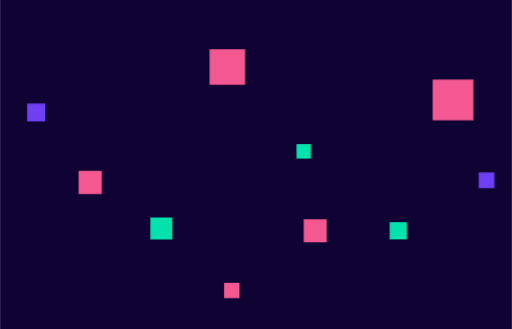
t = 0.00 s
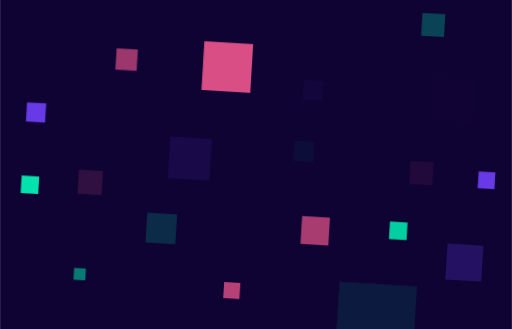
t = 1.67 s
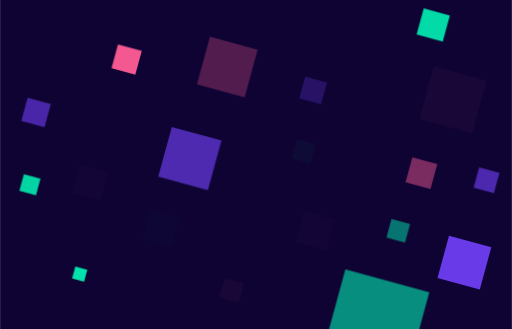
t = 3.33 s
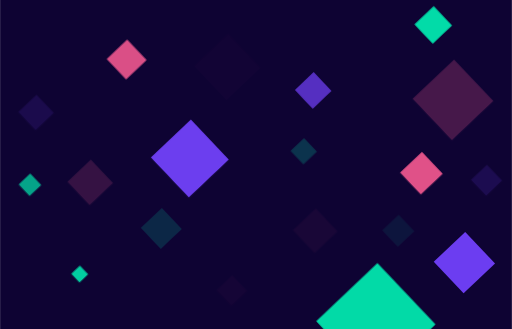
t = 5.00 s
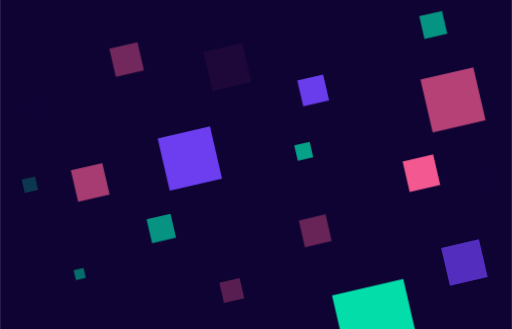
t = 6.67 s
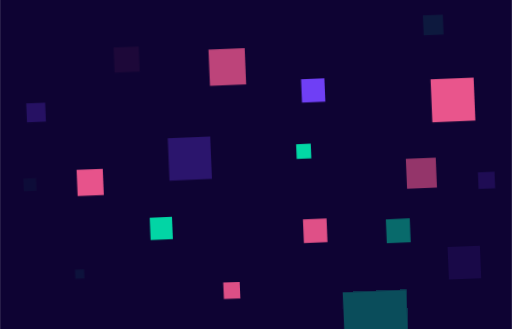
t = 8.33 s

The animated SVG that drew these frames (rendered in a browser with its animation timeline set to each time). Animation: 57 CSS @keyframes rules; one cycle of 10.00 s, repeats indefinitely.

<svg id="e7p7d3tczrvq1" xmlns="http://www.w3.org/2000/svg" xmlns:xlink="http://www.w3.org/1999/xlink" viewBox="0 0 1400 900" shape-rendering="geometricPrecision" text-rendering="geometricPrecision" width="1400" height="900"><style><![CDATA[#e7p7d3tczrvq3_tr {animation: e7p7d3tczrvq3_tr__tr 10000ms linear infinite normal forwards}@keyframes e7p7d3tczrvq3_tr__tr { 0% {transform: translate(1089.217505px,631.346821px) rotate(0deg);animation-timing-function: cubic-bezier(0.645000,0.045000,0.355000,1)} 100% {transform: translate(1089.217505px,631.346821px) rotate(90deg)} }#e7p7d3tczrvq3_ts {animation: e7p7d3tczrvq3_ts__ts 10000ms linear infinite normal forwards}@keyframes e7p7d3tczrvq3_ts__ts { 0% {transform: scale(0.999995,0.999995);animation-timing-function: cubic-bezier(0.645000,0.045000,0.355000,1)} 81% {transform: scale(1.400000,1.400000);animation-timing-function: cubic-bezier(0.645000,0.045000,0.355000,1)} 100% {transform: scale(1,1)} }#e7p7d3tczrvq3 {animation: e7p7d3tczrvq3_f_o 10000ms linear infinite normal forwards}@keyframes e7p7d3tczrvq3_f_o { 0% {fill-opacity: 1;animation-timing-function: cubic-bezier(0.645000,0.045000,0.355000,1)} 68% {fill-opacity: 0;animation-timing-function: cubic-bezier(0.645000,0.045000,0.355000,1)} 100% {fill-opacity: 1} }#e7p7d3tczrvq4_tr {animation: e7p7d3tczrvq4_tr__tr 10000ms linear infinite normal forwards}@keyframes e7p7d3tczrvq4_tr__tr { 0% {transform: translate(1027.951134px,883.034173px) rotate(0deg);animation-timing-function: cubic-bezier(0.645000,0.045000,0.355000,1)} 100% {transform: translate(1027.951134px,883.034173px) rotate(90deg)} }#e7p7d3tczrvq4_ts {animation: e7p7d3tczrvq4_ts__ts 10000ms linear infinite normal forwards}@keyframes e7p7d3tczrvq4_ts__ts { 0% {transform: scale(1.000009,1.000009);animation-timing-function: cubic-bezier(0.645000,0.045000,0.355000,1)} 31% {transform: scale(1.400000,1.400000);animation-timing-function: cubic-bezier(0.645000,0.045000,0.355000,1)} 100% {transform: scale(1,1)} }#e7p7d3tczrvq4 {animation: e7p7d3tczrvq4_f_o 10000ms linear infinite normal forwards}@keyframes e7p7d3tczrvq4_f_o { 0% {fill-opacity: 0;animation-timing-function: cubic-bezier(0.645000,0.045000,0.355000,1)} 62% {fill-opacity: 1;animation-timing-function: cubic-bezier(0.645000,0.045000,0.355000,1)} 100% {fill-opacity: 0} }#e7p7d3tczrvq5_tr {animation: e7p7d3tczrvq5_tr__tr 10000ms linear infinite normal forwards}@keyframes e7p7d3tczrvq5_tr__tr { 0% {transform: translate(633.810900px,794.639300px) rotate(0deg);animation-timing-function: cubic-bezier(0.645000,0.045000,0.355000,1)} 100% {transform: translate(633.810900px,794.639300px) rotate(90deg)} }#e7p7d3tczrvq5_ts {animation: e7p7d3tczrvq5_ts__ts 10000ms linear infinite normal forwards}@keyframes e7p7d3tczrvq5_ts__ts { 0% {transform: skewX(-0deg) skewY(0deg) scale(1.000013,1.000013);animation-timing-function: cubic-bezier(0.645000,0.045000,0.355000,1)} 54% {transform: skewX(-0deg) skewY(0deg) scale(1.400000,1.400000);animation-timing-function: cubic-bezier(0.645000,0.045000,0.355000,1)} 100% {transform: skewX(-0deg) skewY(0deg) scale(1,1)} }#e7p7d3tczrvq5 {animation: e7p7d3tczrvq5_f_o 10000ms linear infinite normal forwards}@keyframes e7p7d3tczrvq5_f_o { 0% {fill-opacity: 1;animation-timing-function: cubic-bezier(0.645000,0.045000,0.355000,1)} 42% {fill-opacity: 0;animation-timing-function: cubic-bezier(0.645000,0.045000,0.355000,1)} 100% {fill-opacity: 1} }#e7p7d3tczrvq6_tr {animation: e7p7d3tczrvq6_tr__tr 10000ms linear infinite normal forwards}@keyframes e7p7d3tczrvq6_tr__tr { 0% {transform: translate(830.568920px,413.988453px) rotate(0deg);animation-timing-function: cubic-bezier(0.645000,0.045000,0.355000,1)} 100% {transform: translate(830.568920px,413.988453px) rotate(90deg)} }#e7p7d3tczrvq6_ts {animation: e7p7d3tczrvq6_ts__ts 10000ms linear infinite normal forwards}@keyframes e7p7d3tczrvq6_ts__ts { 0% {transform: scale(0.999968,0.999968);animation-timing-function: cubic-bezier(0.645000,0.045000,0.355000,1)} 15% {transform: scale(1.400000,1.400000);animation-timing-function: cubic-bezier(0.645000,0.045000,0.355000,1)} 100% {transform: scale(1,1)} }#e7p7d3tczrvq6 {animation: e7p7d3tczrvq6_f_o 10000ms linear infinite normal forwards}@keyframes e7p7d3tczrvq6_f_o { 0% {fill-opacity: 1;animation-timing-function: cubic-bezier(0.645000,0.045000,0.355000,1)} 21% {fill-opacity: 0;animation-timing-function: cubic-bezier(0.645000,0.045000,0.355000,1)} 100% {fill-opacity: 1} }#e7p7d3tczrvq7_tr {animation: e7p7d3tczrvq7_tr__tr 10000ms linear infinite normal forwards}@keyframes e7p7d3tczrvq7_tr__tr { 0% {transform: translate(217.749190px,749.817868px) rotate(0deg);animation-timing-function: cubic-bezier(0.645000,0.045000,0.355000,1)} 100% {transform: translate(217.749190px,749.817868px) rotate(90deg)} }#e7p7d3tczrvq7_ts {animation: e7p7d3tczrvq7_ts__ts 10000ms linear infinite normal forwards}@keyframes e7p7d3tczrvq7_ts__ts { 0% {transform: scale(0.999954,0.999954);animation-timing-function: cubic-bezier(0.645000,0.045000,0.355000,1)} 26% {transform: scale(1.400000,1.400000);animation-timing-function: cubic-bezier(0.645000,0.045000,0.355000,1)} 100% {transform: scale(1,1)} }#e7p7d3tczrvq7 {animation: e7p7d3tczrvq7_f_o 10000ms linear infinite normal forwards}@keyframes e7p7d3tczrvq7_f_o { 0% {fill-opacity: 0;animation-timing-function: cubic-bezier(0.645000,0.045000,0.355000,1)} 33% {fill-opacity: 1;animation-timing-function: cubic-bezier(0.645000,0.045000,0.355000,1)} 100% {fill-opacity: 0} }#e7p7d3tczrvq8_tr {animation: e7p7d3tczrvq8_tr__tr 10000ms linear infinite normal forwards}@keyframes e7p7d3tczrvq8_tr__tr { 0% {transform: translate(1330.648897px,493.261177px) rotate(0deg);animation-timing-function: cubic-bezier(0.645000,0.045000,0.355000,1)} 100% {transform: translate(1330.648897px,493.261177px) rotate(90deg)} }#e7p7d3tczrvq8_ts {animation: e7p7d3tczrvq8_ts__ts 10000ms linear infinite normal forwards}@keyframes e7p7d3tczrvq8_ts__ts { 0% {transform: skewX(0deg) skewY(0deg) scale(0.999936,0.999936);animation-timing-function: cubic-bezier(0.645000,0.045000,0.355000,1)} 50% {transform: skewX(0deg) skewY(0deg) scale(1.400000,1.400000);animation-timing-function: cubic-bezier(0.645000,0.045000,0.355000,1)} 100% {transform: skewX(0deg) skewY(0deg) scale(1,1)} }#e7p7d3tczrvq8 {animation: e7p7d3tczrvq8_f_o 10000ms linear infinite normal forwards}@keyframes e7p7d3tczrvq8_f_o { 0% {fill-opacity: 1;animation-timing-function: cubic-bezier(0.645000,0.045000,0.355000,1)} 75% {fill-opacity: 0;animation-timing-function: cubic-bezier(0.645000,0.045000,0.355000,1)} 100% {fill-opacity: 1} }#e7p7d3tczrvq9_tr {animation: e7p7d3tczrvq9_tr__tr 10000ms linear infinite normal forwards}@keyframes e7p7d3tczrvq9_tr__tr { 0% {transform: translate(1152.492236px,473.836263px) rotate(0deg);animation-timing-function: cubic-bezier(0.645000,0.045000,0.355000,1)} 100% {transform: translate(1152.492236px,473.836263px) rotate(90deg)} }#e7p7d3tczrvq9_ts {animation: e7p7d3tczrvq9_ts__ts 10000ms linear infinite normal forwards}@keyframes e7p7d3tczrvq9_ts__ts { 0% {transform: skewX(0deg) skewY(0deg) scale(1.000033,1.000033);animation-timing-function: cubic-bezier(0.645000,0.045000,0.355000,1)} 75% {transform: skewX(0deg) skewY(0deg) scale(1.400000,1.400000);animation-timing-function: cubic-bezier(0.645000,0.045000,0.355000,1)} 100% {transform: skewX(0deg) skewY(0deg) scale(1,1)} }#e7p7d3tczrvq9 {animation: e7p7d3tczrvq9_f_o 10000ms linear infinite normal forwards}@keyframes e7p7d3tczrvq9_f_o { 0% {fill-opacity: 0;animation-timing-function: cubic-bezier(0.645000,0.045000,0.355000,1)} 69% {fill-opacity: 1;animation-timing-function: cubic-bezier(0.645000,0.045000,0.355000,1)} 100% {fill-opacity: 0} }#e7p7d3tczrvq10_tr {animation: e7p7d3tczrvq10_tr__tr 10000ms linear infinite normal forwards}@keyframes e7p7d3tczrvq10_tr__tr { 0% {transform: translate(621.591069px,183.378491px) rotate(0deg);animation-timing-function: cubic-bezier(0.645000,0.045000,0.355000,1)} 100% {transform: translate(621.591069px,183.378491px) rotate(90deg)} }#e7p7d3tczrvq10_ts {animation: e7p7d3tczrvq10_ts__ts 10000ms linear infinite normal forwards}@keyframes e7p7d3tczrvq10_ts__ts { 0% {transform: scale(0.999985,0.999985);animation-timing-function: cubic-bezier(0.645000,0.045000,0.355000,1)} 22% {transform: scale(1.400000,1.400000);animation-timing-function: cubic-bezier(0.645000,0.045000,0.355000,1)} 100% {transform: scale(1,1)} }#e7p7d3tczrvq10 {animation: e7p7d3tczrvq10_f_o 10000ms linear infinite normal forwards}@keyframes e7p7d3tczrvq10_f_o { 0% {fill-opacity: 1;animation-timing-function: cubic-bezier(0.645000,0.045000,0.355000,1)} 58% {fill-opacity: 0;animation-timing-function: cubic-bezier(0.645000,0.045000,0.355000,1)} 100% {fill-opacity: 1} }#e7p7d3tczrvq11_tr {animation: e7p7d3tczrvq11_tr__tr 10000ms linear infinite normal forwards}@keyframes e7p7d3tczrvq11_tr__tr { 0% {transform: translate(1270.096297px,718.310000px) rotate(0deg);animation-timing-function: cubic-bezier(0.645000,0.045000,0.355000,1)} 100% {transform: translate(1270.096297px,718.310000px) rotate(90deg)} }#e7p7d3tczrvq11_ts {animation: e7p7d3tczrvq11_ts__ts 10000ms linear infinite normal forwards}@keyframes e7p7d3tczrvq11_ts__ts { 0% {transform: skewX(0deg) skewY(0deg) scale(0.999969,0.999969);animation-timing-function: cubic-bezier(0.645000,0.045000,0.355000,1)} 38% {transform: skewX(0deg) skewY(0deg) scale(1.400000,1.400000);animation-timing-function: cubic-bezier(0.645000,0.045000,0.355000,1)} 100% {transform: skewX(0deg) skewY(0deg) scale(1,1)} }#e7p7d3tczrvq11 {animation: e7p7d3tczrvq11_f_o 10000ms linear infinite normal forwards}@keyframes e7p7d3tczrvq11_f_o { 0% {fill-opacity: 0;animation-timing-function: cubic-bezier(0.645000,0.045000,0.355000,1)} 44% {fill-opacity: 1;animation-timing-function: cubic-bezier(0.645000,0.045000,0.355000,1)} 100% {fill-opacity: 0} }#e7p7d3tczrvq12_tr {animation: e7p7d3tczrvq12_tr__tr 10000ms linear infinite normal forwards}@keyframes e7p7d3tczrvq12_tr__tr { 0% {transform: translate(246.503652px,499.097543px) rotate(0deg);animation-timing-function: cubic-bezier(0.645000,0.045000,0.355000,1)} 100% {transform: translate(246.503652px,499.097543px) rotate(90deg)} }#e7p7d3tczrvq12_ts {animation: e7p7d3tczrvq12_ts__ts 10000ms linear infinite normal forwards}@keyframes e7p7d3tczrvq12_ts__ts { 0% {transform: skewX(0deg) skewY(0deg) scale(1.000005,1.000005);animation-timing-function: cubic-bezier(0.645000,0.045000,0.355000,1)} 62% {transform: skewX(0deg) skewY(0deg) scale(1.400000,1.400000);animation-timing-function: cubic-bezier(0.645000,0.045000,0.355000,1)} 100% {transform: skewX(0deg) skewY(0deg) scale(1,1)} }#e7p7d3tczrvq12 {animation: e7p7d3tczrvq12_f_o 10000ms linear infinite normal forwards}@keyframes e7p7d3tczrvq12_f_o { 0% {fill-opacity: 1;animation-timing-function: cubic-bezier(0.645000,0.045000,0.355000,1)} 25% {fill-opacity: 0;animation-timing-function: cubic-bezier(0.645000,0.045000,0.355000,1)} 100% {fill-opacity: 1} }#e7p7d3tczrvq13_tr {animation: e7p7d3tczrvq13_tr__tr 10000ms linear infinite normal forwards}@keyframes e7p7d3tczrvq13_tr__tr { 0% {transform: translate(81.575466px,505.399015px) rotate(0deg);animation-timing-function: cubic-bezier(0.645000,0.045000,0.355000,1)} 100% {transform: translate(81.575466px,505.399015px) rotate(90deg)} }#e7p7d3tczrvq13_ts {animation: e7p7d3tczrvq13_ts__ts 10000ms linear infinite normal forwards}@keyframes e7p7d3tczrvq13_ts__ts { 0% {transform: scale(1.000005,1.000005);animation-timing-function: cubic-bezier(0.645000,0.045000,0.355000,1)} 13% {transform: scale(1.400000,1.400000);animation-timing-function: cubic-bezier(0.645000,0.045000,0.355000,1)} 100% {transform: scale(1,1)} }#e7p7d3tczrvq13 {animation: e7p7d3tczrvq13_f_o 10000ms linear infinite normal forwards}@keyframes e7p7d3tczrvq13_f_o { 0% {fill-opacity: 0;animation-timing-function: cubic-bezier(0.645000,0.045000,0.355000,1)} 16% {fill-opacity: 1;animation-timing-function: cubic-bezier(0.645000,0.045000,0.355000,1)} 100% {fill-opacity: 0} }#e7p7d3tczrvq14_tr {animation: e7p7d3tczrvq14_tr__tr 10000ms linear infinite normal forwards}@keyframes e7p7d3tczrvq14_tr__tr { 0% {transform: translate(856.468786px,247.435755px) rotate(0deg);animation-timing-function: cubic-bezier(0.645000,0.045000,0.355000,1)} 100% {transform: translate(856.468786px,247.435755px) rotate(90deg)} }#e7p7d3tczrvq14_ts {animation: e7p7d3tczrvq14_ts__ts 10000ms linear infinite normal forwards}@keyframes e7p7d3tczrvq14_ts__ts { 0% {transform: scale(0.999995,0.999995);animation-timing-function: cubic-bezier(0.645000,0.045000,0.355000,1)} 69% {transform: scale(1.400000,1.400000);animation-timing-function: cubic-bezier(0.645000,0.045000,0.355000,1)} 100% {transform: scale(1,1)} }#e7p7d3tczrvq14 {animation: e7p7d3tczrvq14_f_o 10000ms linear infinite normal forwards}@keyframes e7p7d3tczrvq14_f_o { 0% {fill-opacity: 0;animation-timing-function: cubic-bezier(0.645000,0.045000,0.355000,1)} 85% {fill-opacity: 1;animation-timing-function: cubic-bezier(0.645000,0.045000,0.355000,1)} 100% {fill-opacity: 0} }#e7p7d3tczrvq15_tr {animation: e7p7d3tczrvq15_tr__tr 10000ms linear infinite normal forwards}@keyframes e7p7d3tczrvq15_tr__tr { 0% {transform: translate(862.035037px,631.346821px) rotate(0deg);animation-timing-function: cubic-bezier(0.645000,0.045000,0.355000,1)} 100% {transform: translate(862.035037px,631.346821px) rotate(90deg)} }#e7p7d3tczrvq15_ts {animation: e7p7d3tczrvq15_ts__ts 10000ms linear infinite normal forwards}@keyframes e7p7d3tczrvq15_ts__ts { 0% {transform: scale(1.000035,1.000035);animation-timing-function: cubic-bezier(0.645000,0.045000,0.355000,1)} 33% {transform: scale(1.400000,1.400000);animation-timing-function: cubic-bezier(0.645000,0.045000,0.355000,1)} 100% {transform: scale(1,1)} }#e7p7d3tczrvq15 {animation: e7p7d3tczrvq15_f_o 10000ms linear infinite normal forwards}@keyframes e7p7d3tczrvq15_f_o { 0% {fill-opacity: 1;animation-timing-function: cubic-bezier(0.645000,0.045000,0.355000,1)} 39% {fill-opacity: 0;animation-timing-function: cubic-bezier(0.645000,0.045000,0.355000,1)} 100% {fill-opacity: 1} }#e7p7d3tczrvq16_tr {animation: e7p7d3tczrvq16_tr__tr 10000ms linear infinite normal forwards}@keyframes e7p7d3tczrvq16_tr__tr { 0% {transform: translate(98.394079px,307.712520px) rotate(0deg);animation-timing-function: cubic-bezier(0.645000,0.045000,0.355000,1)} 100% {transform: translate(98.394079px,307.712520px) rotate(90deg)} }#e7p7d3tczrvq16_ts {animation: e7p7d3tczrvq16_ts__ts 10000ms linear infinite normal forwards}@keyframes e7p7d3tczrvq16_ts__ts { 0% {transform: skewX(-0deg) skewY(0deg) scale(1.000050,1.000050);animation-timing-function: cubic-bezier(0.645000,0.045000,0.355000,1)} 50% {transform: skewX(-0deg) skewY(0deg) scale(1.400000,1.400000);animation-timing-function: cubic-bezier(0.645000,0.045000,0.355000,1)} 100% {transform: skewX(-0deg) skewY(0deg) scale(1,1)} }#e7p7d3tczrvq16 {animation: e7p7d3tczrvq16_f_o 10000ms linear infinite normal forwards}@keyframes e7p7d3tczrvq16_f_o { 0% {fill-opacity: 1;animation-timing-function: cubic-bezier(0.645000,0.045000,0.355000,1)} 73% {fill-opacity: 0;animation-timing-function: cubic-bezier(0.645000,0.045000,0.355000,1)} 100% {fill-opacity: 1} }#e7p7d3tczrvq17_tr {animation: e7p7d3tczrvq17_tr__tr 10000ms linear infinite normal forwards}@keyframes e7p7d3tczrvq17_tr__tr { 0% {transform: translate(1238.915525px,273.335621px) rotate(0deg);animation-timing-function: cubic-bezier(0.645000,0.045000,0.355000,1)} 100% {transform: translate(1238.915525px,273.335621px) rotate(90deg)} }#e7p7d3tczrvq17_ts {animation: e7p7d3tczrvq17_ts__ts 10000ms linear infinite normal forwards}@keyframes e7p7d3tczrvq17_ts__ts { 0% {transform: skewX(0deg) skewY(0deg) scale(1.000023,1.000023);animation-timing-function: cubic-bezier(0.645000,0.045000,0.355000,1)} 50% {transform: skewX(0deg) skewY(0deg) scale(1.400000,1.400000);animation-timing-function: cubic-bezier(0.645000,0.045000,0.355000,1)} 100% {transform: skewX(0deg) skewY(0deg) scale(1,1)} }#e7p7d3tczrvq17 {animation: e7p7d3tczrvq17_f_o 10000ms linear infinite normal forwards}@keyframes e7p7d3tczrvq17_f_o { 0% {fill-opacity: 1;animation-timing-function: cubic-bezier(0.645000,0.045000,0.355000,1)} 19% {fill-opacity: 0;animation-timing-function: cubic-bezier(0.645000,0.045000,0.355000,1)} 100% {fill-opacity: 1} }#e7p7d3tczrvq18_tr {animation: e7p7d3tczrvq18_tr__tr 10000ms linear infinite normal forwards}@keyframes e7p7d3tczrvq18_tr__tr { 0% {transform: translate(1184.897906px,68.324382px) rotate(0deg);animation-timing-function: cubic-bezier(0.645000,0.045000,0.355000,1)} 100% {transform: translate(1184.897906px,68.324382px) rotate(90deg)} }#e7p7d3tczrvq18_ts {animation: e7p7d3tczrvq18_ts__ts 10000ms linear infinite normal forwards}@keyframes e7p7d3tczrvq18_ts__ts { 0% {transform: skewX(0deg) skewY(0deg) scale(1.000028,1.000028);animation-timing-function: cubic-bezier(0.645000,0.045000,0.355000,1)} 35% {transform: skewX(0deg) skewY(0deg) scale(1.400000,1.400000);animation-timing-function: cubic-bezier(0.645000,0.045000,0.355000,1)} 100% {transform: skewX(0deg) skewY(0deg) scale(1,1)} }#e7p7d3tczrvq18 {animation: e7p7d3tczrvq18_f_o 10000ms linear infinite normal forwards}@keyframes e7p7d3tczrvq18_f_o { 0% {fill-opacity: 0;animation-timing-function: cubic-bezier(0.645000,0.045000,0.355000,1)} 41% {fill-opacity: 1;animation-timing-function: cubic-bezier(0.645000,0.045000,0.355000,1)} 100% {fill-opacity: 0} }#e7p7d3tczrvq19_tr {animation: e7p7d3tczrvq19_tr__tr 10000ms linear infinite normal forwards}@keyframes e7p7d3tczrvq19_tr__tr { 0% {transform: translate(519.072762px,433.717823px) rotate(0deg);animation-timing-function: cubic-bezier(0.645000,0.045000,0.355000,1)} 100% {transform: translate(519.072762px,433.717823px) rotate(90deg)} }#e7p7d3tczrvq19_ts {animation: e7p7d3tczrvq19_ts__ts 10000ms linear infinite normal forwards}@keyframes e7p7d3tczrvq19_ts__ts { 0% {transform: scale(0.999996,0.999996);animation-timing-function: cubic-bezier(0.645000,0.045000,0.355000,1)} 55% {transform: scale(1.400000,1.400000);animation-timing-function: cubic-bezier(0.645000,0.045000,0.355000,1)} 100% {transform: scale(1,1)} }#e7p7d3tczrvq19 {animation: e7p7d3tczrvq19_f_o 10000ms linear infinite normal forwards}@keyframes e7p7d3tczrvq19_f_o { 0% {fill-opacity: 0;animation-timing-function: cubic-bezier(0.645000,0.045000,0.355000,1)} 61% {fill-opacity: 1;animation-timing-function: cubic-bezier(0.645000,0.045000,0.355000,1)} 100% {fill-opacity: 0} }#e7p7d3tczrvq20_tr {animation: e7p7d3tczrvq20_tr__tr 10000ms linear infinite normal forwards}@keyframes e7p7d3tczrvq20_tr__tr { 0% {transform: translate(440.971711px,624.987138px) rotate(0deg);animation-timing-function: cubic-bezier(0.645000,0.045000,0.355000,1)} 100% {transform: translate(440.971711px,624.987138px) rotate(90deg)} }#e7p7d3tczrvq20_ts {animation: e7p7d3tczrvq20_ts__ts 10000ms linear infinite normal forwards}@keyframes e7p7d3tczrvq20_ts__ts { 0% {transform: scale(0.999986,0.999986);animation-timing-function: cubic-bezier(0.645000,0.045000,0.355000,1)} 23% {transform: scale(1.400000,1.400000);animation-timing-function: cubic-bezier(0.645000,0.045000,0.355000,1)} 100% {transform: scale(1,1)} }#e7p7d3tczrvq20 {animation: e7p7d3tczrvq20_f_o 10000ms linear infinite normal forwards}@keyframes e7p7d3tczrvq20_f_o { 0% {fill-opacity: 1;animation-timing-function: cubic-bezier(0.645000,0.045000,0.355000,1)} 26% {fill-opacity: 0;animation-timing-function: cubic-bezier(0.645000,0.045000,0.355000,1)} 100% {fill-opacity: 1} }#e7p7d3tczrvq21_tr {animation: e7p7d3tczrvq21_tr__tr 10000ms linear infinite normal forwards}@keyframes e7p7d3tczrvq21_tr__tr { 0% {transform: translate(346.157484px,162.904047px) rotate(0deg);animation-timing-function: cubic-bezier(0.645000,0.045000,0.355000,1)} 100% {transform: translate(346.157484px,162.904047px) rotate(90deg)} }#e7p7d3tczrvq21_ts {animation: e7p7d3tczrvq21_ts__ts 10000ms linear infinite normal forwards}@keyframes e7p7d3tczrvq21_ts__ts { 0% {transform: scale(0.999993,0.999993);animation-timing-function: cubic-bezier(0.645000,0.045000,0.355000,1)} 68% {transform: scale(1.400000,1.400000);animation-timing-function: cubic-bezier(0.645000,0.045000,0.355000,1)} 100% {transform: scale(1,1)} }#e7p7d3tczrvq21 {animation: e7p7d3tczrvq21_f_o 10000ms linear infinite normal forwards}@keyframes e7p7d3tczrvq21_f_o { 0% {fill-opacity: 0;animation-timing-function: cubic-bezier(0.645000,0.045000,0.355000,1)} 31% {fill-opacity: 1;animation-timing-function: cubic-bezier(0.645000,0.045000,0.355000,1)} 100% {fill-opacity: 0} }]]></style><rect id="e7p7d3tczrvq2" width="1400" height="900" rx="0" ry="0" fill="rgb(14,3,51)" stroke="none" stroke-width="1"/><g id="e7p7d3tczrvq3_tr" transform="translate(1089.217505,631.346821) rotate(0)"><g id="e7p7d3tczrvq3_ts" transform="scale(0.999995,0.999995)"><rect id="e7p7d3tczrvq3" width="47.060000" height="47.060000" rx="0" ry="0" transform="translate(-23.530000,-23.530000)" fill="rgb(2,226,172)" stroke="none" stroke-width="1"/></g></g><g id="e7p7d3tczrvq4_tr" transform="translate(1027.951134,883.034173) rotate(0)"><g id="e7p7d3tczrvq4_ts" transform="scale(1.000009,1.000009)"><rect id="e7p7d3tczrvq4" width="170.169829" height="170.169829" rx="0" ry="0" transform="translate(-85.084915,-85.084915)" fill="rgb(2,226,172)" fill-opacity="0" stroke="none" stroke-width="1"/></g></g><g id="e7p7d3tczrvq5_tr" transform="translate(633.810900,794.639300) rotate(0)"><g id="e7p7d3tczrvq5_ts" transform="skewX(-0) skewY(0) scale(1.000013,1.000013)"><rect id="e7p7d3tczrvq5" width="41.960000" height="41.960000" rx="0" ry="0" transform="translate(-20.980000,-20.980000)" fill="rgb(243,88,144)" stroke="none" stroke-width="1"/></g></g><g id="e7p7d3tczrvq6_tr" transform="translate(830.568920,413.988453) rotate(0)"><g id="e7p7d3tczrvq6_ts" transform="scale(0.999968,0.999968)"><rect id="e7p7d3tczrvq6" width="39.460000" height="39.460000" rx="0" ry="0" transform="translate(-19.730000,-19.730000)" fill="rgb(2,226,172)" stroke="none" stroke-width="1"/></g></g><g id="e7p7d3tczrvq7_tr" transform="translate(217.749190,749.817868) rotate(0)"><g id="e7p7d3tczrvq7_ts" transform="scale(0.999954,0.999954)"><rect id="e7p7d3tczrvq7" width="24.300000" height="24.300000" rx="0" ry="0" transform="translate(-12.150000,-12.150000)" fill="rgb(2,226,172)" fill-opacity="0" stroke="none" stroke-width="1"/></g></g><g id="e7p7d3tczrvq8_tr" transform="translate(1330.648897,493.261177) rotate(0)"><g id="e7p7d3tczrvq8_ts" transform="skewX(0) skewY(0) scale(0.999936,0.999936)"><rect id="e7p7d3tczrvq8" width="42.820000" height="42.820000" rx="0" ry="0" transform="translate(-21.410000,-21.410000)" fill="rgb(111,63,245)" stroke="none" stroke-width="1"/></g></g><g id="e7p7d3tczrvq9_tr" transform="translate(1152.492236,473.836263) rotate(0)"><g id="e7p7d3tczrvq9_ts" transform="skewX(0) skewY(0) scale(1.000033,1.000033)"><rect id="e7p7d3tczrvq9" width="61.440000" height="61.440000" rx="0" ry="0" transform="translate(-30.720000,-30.720000)" fill="rgb(243,88,144)" fill-opacity="0" stroke="none" stroke-width="1"/></g></g><g id="e7p7d3tczrvq10_tr" transform="translate(621.591069,183.378491) rotate(0)"><g id="e7p7d3tczrvq10_ts" transform="scale(0.999985,0.999985)"><rect id="e7p7d3tczrvq10" width="97.259410" height="97.259410" rx="0" ry="0" transform="translate(-48.629705,-48.629705)" fill="rgb(243,88,144)" stroke="none" stroke-width="1"/></g></g><g id="e7p7d3tczrvq11_tr" transform="translate(1270.096297,718.310000) rotate(0)"><g id="e7p7d3tczrvq11_ts" transform="skewX(0) skewY(0) scale(0.999969,0.999969)"><rect id="e7p7d3tczrvq11" width="86" height="86" rx="0" ry="0" transform="translate(-43,-43)" fill="rgb(111,63,245)" fill-opacity="0" stroke="none" stroke-width="1"/></g></g><g id="e7p7d3tczrvq12_tr" transform="translate(246.503652,499.097543) rotate(0)"><g id="e7p7d3tczrvq12_ts" transform="skewX(0) skewY(0) scale(1.000005,1.000005)"><rect id="e7p7d3tczrvq12" width="63.470000" height="63.470000" rx="0" ry="0" transform="translate(-31.735000,-31.735000)" fill="rgb(243,88,144)" stroke="none" stroke-width="1"/></g></g><g id="e7p7d3tczrvq13_tr" transform="translate(81.575466,505.399015) rotate(0)"><g id="e7p7d3tczrvq13_ts" transform="scale(1.000005,1.000005)"><rect id="e7p7d3tczrvq13" width="34.330000" height="34.330000" rx="0" ry="0" transform="translate(-17.165000,-17.165000)" fill="rgb(2,226,172)" fill-opacity="0" stroke="none" stroke-width="1"/></g></g><g id="e7p7d3tczrvq14_tr" transform="translate(856.468786,247.435755) rotate(0)"><g id="e7p7d3tczrvq14_ts" transform="scale(0.999995,0.999995)"><rect id="e7p7d3tczrvq14" width="51.800000" height="51.800000" rx="0" ry="0" transform="translate(-25.900000,-25.900000)" fill="rgb(111,63,245)" fill-opacity="0" stroke="none" stroke-width="1"/></g></g><g id="e7p7d3tczrvq15_tr" transform="translate(862.035037,631.346821) rotate(0)"><g id="e7p7d3tczrvq15_ts" transform="scale(1.000035,1.000035)"><rect id="e7p7d3tczrvq15" width="62.930000" height="62.930000" rx="0" ry="0" transform="translate(-31.465000,-31.465000)" fill="rgb(243,88,144)" stroke="none" stroke-width="1"/></g></g><g id="e7p7d3tczrvq16_tr" transform="translate(98.394079,307.712520) rotate(0)"><g id="e7p7d3tczrvq16_ts" transform="skewX(-0) skewY(0) scale(1.000050,1.000050)"><rect id="e7p7d3tczrvq16" width="48.950000" height="48.950000" rx="0" ry="0" transform="translate(-24.475000,-24.475000)" fill="rgb(111,63,245)" stroke="none" stroke-width="1"/></g></g><g id="e7p7d3tczrvq17_tr" transform="translate(1238.915525,273.335621) rotate(0)"><g id="e7p7d3tczrvq17_ts" transform="skewX(0) skewY(0) scale(1.000023,1.000023)"><rect id="e7p7d3tczrvq17" width="111.401990" height="111.401990" rx="0" ry="0" transform="translate(-55.700995,-55.700995)" fill="rgb(243,88,144)" stroke="none" stroke-width="1"/></g></g><g id="e7p7d3tczrvq18_tr" transform="translate(1184.897906,68.324382) rotate(0)"><g id="e7p7d3tczrvq18_ts" transform="skewX(0) skewY(0) scale(1.000028,1.000028)"><rect id="e7p7d3tczrvq18" width="52.900000" height="52.900000" rx="0" ry="0" transform="translate(-26.450000,-26.450000)" fill="rgb(2,226,172)" fill-opacity="0" stroke="none" stroke-width="1"/></g></g><g id="e7p7d3tczrvq19_tr" transform="translate(519.072762,433.717823) rotate(0)"><g id="e7p7d3tczrvq19_ts" transform="scale(0.999996,0.999996)"><rect id="e7p7d3tczrvq19" width="107.778584" height="107.778584" rx="0" ry="0" transform="translate(-53.889292,-53.889292)" fill="rgb(111,63,245)" fill-opacity="0" stroke="none" stroke-width="1"/></g></g><g id="e7p7d3tczrvq20_tr" transform="translate(440.971711,624.987138) rotate(0)"><g id="e7p7d3tczrvq20_ts" transform="scale(0.999986,0.999986)"><rect id="e7p7d3tczrvq20" width="59.780000" height="59.780000" rx="0" ry="0" transform="translate(-29.890000,-29.890000)" fill="rgb(2,226,172)" stroke="none" stroke-width="1"/></g></g><g id="e7p7d3tczrvq21_tr" transform="translate(346.157484,162.904047) rotate(0)"><g id="e7p7d3tczrvq21_ts" transform="scale(0.999993,0.999993)"><rect id="e7p7d3tczrvq21" width="56.310000" height="56.310000" rx="0" ry="0" transform="translate(-28.155000,-28.155000)" fill="rgb(243,88,144)" fill-opacity="0" stroke="none" stroke-width="1"/></g></g></svg>
